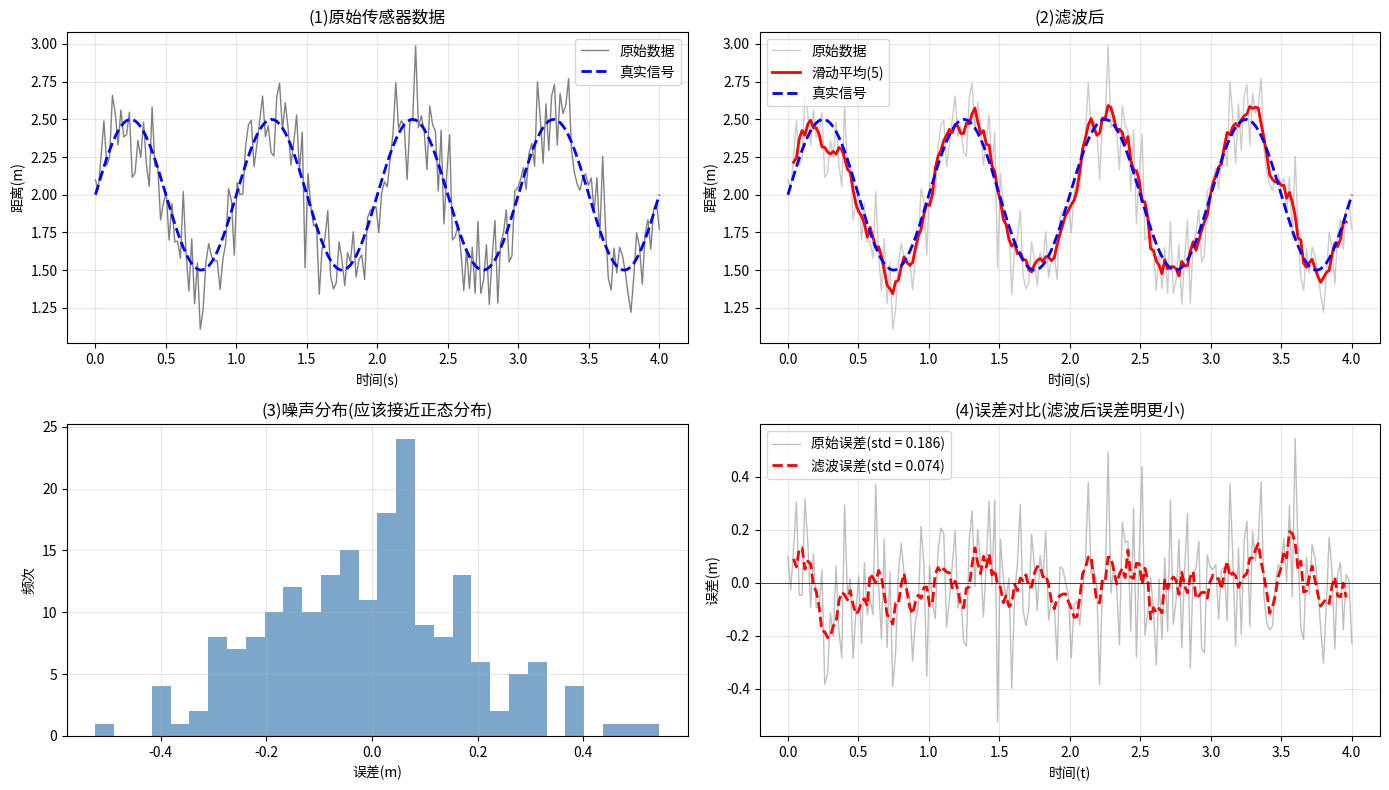

This chart was generated by the following Python code:
import matplotlib
import matplotlib.pyplot as plt
from matplotlib import font_manager
import numpy as np

# 自动找系统里真实存在的中文字体（跨 Windows/Ubuntu 都能用）
CANDIDATES = [
    "Noto Sans CJK SC", 
    "Noto Serif CJK SC", 
    "Noto Sans CJK JP",    # Ubuntu 装了 fonts-noto-cjk 就有
    "WenQuanYi Micro Hei", "WenQuanYi Zen Hei",  # Ubuntu 常见
    "SimHei", "Microsoft YaHei",                  # Windows 常见
]
available = {f.name for f in font_manager.fontManager.ttflist}
found = [c for c in CANDIDATES if c in available]

if found:
    matplotlib.rcParams["font.sans-serif"] = found + ["DejaVu Sans"]
    print(f"使用中文字体: {found[0]}")
else:
    print("警告：没找到中文字体，中文会显示成方块")

matplotlib.rcParams["axes.unicode_minus"] = False

np.random.seed(42)
n = 200
t = np.linspace(0,4,n)

true_signal = 2.0 + 0.5 * np.sin(2 * np.pi * t)

noise = np.random.normal(0 , 0.2 , n)
raw =  true_signal + noise 

window = 5
kernel = np.ones(window) / window
filtered = np.convolve(raw,kernel,mode = "valid")

t_filtered = t[window//2:window//2+len(filtered)]

fig,axes = plt.subplots(2,2,figsize = (14,8))

#origin data
ax = axes[0,0]
ax.plot(t,raw,color = "gray",linewidth = 1 , label = "原始数据")
ax.plot(t , true_signal , "b--" ,linewidth = 2 , label = "真实信号")
ax.set_title("(1)原始传感器数据")
ax.set_xlabel("时间(s)");ax.set_ylabel("距离(m)")
ax.legend();ax.grid(True,alpha = 0.3)

#滤波后
ax = axes[0,1]
ax.plot( t , raw , color = "gray", linewidth = 1 , alpha = 0.4 , label = "原始数据")
ax.plot(t_filtered , filtered , "r-" ,linewidth = 2 , label = f"滑动平均({window})")
ax.plot(t , true_signal , "b--" ,linewidth = 2 , label = "真实信号")
ax.set_title("(2)滤波后")
ax.set_xlabel("时间(s)");ax.set_ylabel("距离(m)")
ax.legend();ax.grid(True,alpha = 0.3)

#噪声分布直方图
ax = axes[1,0]
noise_only = raw - true_signal
ax.hist(noise_only,bins = 30 , color = "steelblue", alpha = 0.7)
ax.set_title("(3)噪声分布(应该接近正态分布)")
ax.set_xlabel("误差(m)");ax.set_ylabel("频次")
ax.grid(True,alpha = 0.3)

#误差对比：滤波把误差变小了
ax = axes[1,1]
err_raw = raw - true_signal
err_filtered = filtered - true_signal[window//2:window//2+len(filtered)]
ax.plot(t,err_raw,color = "gray",linewidth = 1 ,alpha = 0.5,label = f"原始误差(std = {np.std(err_raw):.3f})")
ax.plot(t_filtered,err_filtered,"r--",linewidth = 2 ,label = f"滤波误差(std = {np.std(err_filtered):.3f})")
ax.axhline(0,color = "black",linewidth = 0.5)
ax.set_title("(4)误差对比(滤波后误差明更小)")
ax.set_xlabel("时间(t)");ax.set_ylabel("误差(m)")
ax.legend();ax.grid(True,alpha = 0.3)

plt.tight_layout()
plt.savefig("filter_result.png",dpi = 150)
print("已保存filter_result.png")
